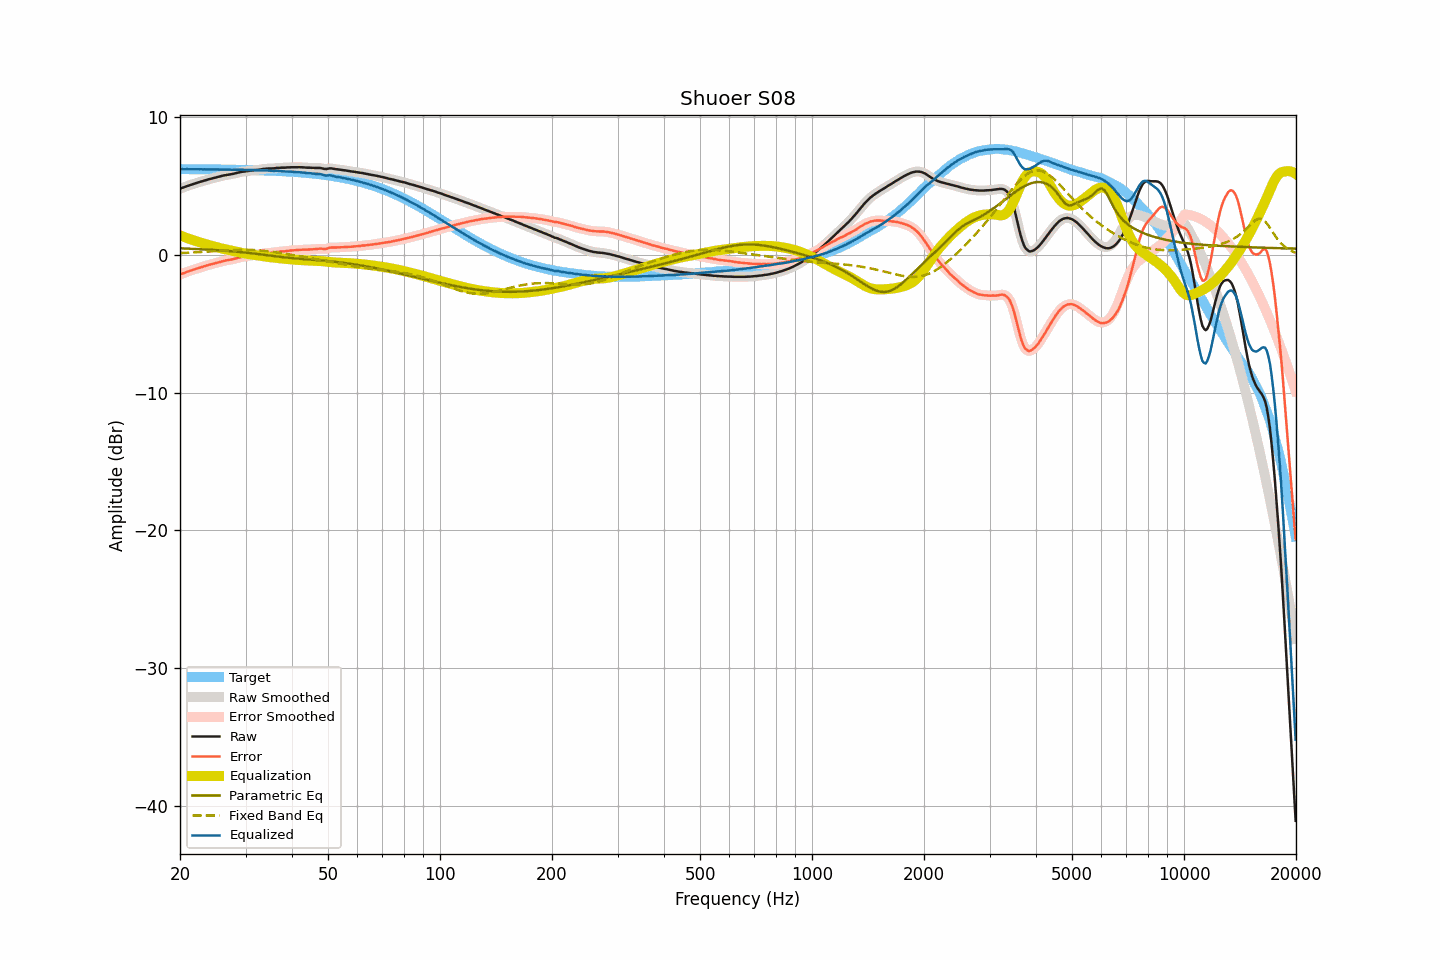

The file beside this chart, header and first rows:
frequency, raw, smoothed, error, error_smoothed, equalization, parametric_eq, fixed_band_eq, equalized_raw, equalized_smoothed, target
20.00, 4.81, 4.81, -1.42, -1.42, 1.42, 0.48, 0.14, 6.23, 6.23, 6.23
20.20, 4.86, 4.85, -1.37, -1.38, 1.38, 0.48, 0.14, 6.23, 6.23, 6.23
20.40, 4.90, 4.90, -1.33, -1.33, 1.33, 0.47, 0.15, 6.23, 6.23, 6.23
20.61, 4.94, 4.94, -1.29, -1.29, 1.29, 0.47, 0.15, 6.22, 6.23, 6.23
20.81, 4.99, 4.98, -1.24, -1.24, 1.24, 0.46, 0.16, 6.23, 6.23, 6.23
21.02, 5.03, 5.03, -1.20, -1.20, 1.20, 0.46, 0.16, 6.23, 6.23, 6.23
21.23, 5.07, 5.07, -1.16, -1.16, 1.16, 0.45, 0.17, 6.23, 6.23, 6.22
21.44, 5.11, 5.11, -1.12, -1.12, 1.12, 0.45, 0.17, 6.23, 6.22, 6.22
21.66, 5.15, 5.14, -1.08, -1.08, 1.08, 0.44, 0.18, 6.23, 6.22, 6.22
21.87, 5.18, 5.18, -1.05, -1.04, 1.04, 0.44, 0.19, 6.22, 6.22, 6.22
22.09, 5.22, 5.22, -1.01, -1.01, 1.00, 0.43, 0.19, 6.22, 6.22, 6.22
22.31, 5.26, 5.25, -0.96, -0.97, 0.97, 0.43, 0.20, 6.22, 6.22, 6.22
22.54, 5.29, 5.29, -0.93, -0.93, 0.93, 0.42, 0.21, 6.22, 6.22, 6.22
22.76, 5.33, 5.32, -0.89, -0.89, 0.89, 0.42, 0.21, 6.22, 6.22, 6.22
22.99, 5.36, 5.36, -0.86, -0.86, 0.86, 0.41, 0.22, 6.21, 6.22, 6.22
23.22, 5.40, 5.39, -0.82, -0.82, 0.82, 0.40, 0.23, 6.22, 6.22, 6.22
23.45, 5.43, 5.43, -0.79, -0.79, 0.79, 0.40, 0.23, 6.21, 6.22, 6.22
23.69, 5.47, 5.46, -0.75, -0.75, 0.75, 0.39, 0.24, 6.22, 6.22, 6.21
23.92, 5.50, 5.50, -0.72, -0.72, 0.72, 0.38, 0.25, 6.22, 6.22, 6.21
24.16, 5.53, 5.53, -0.69, -0.69, 0.69, 0.38, 0.26, 6.21, 6.21, 6.21
24.40, 5.56, 5.56, -0.65, -0.65, 0.65, 0.37, 0.26, 6.21, 6.21, 6.21
24.65, 5.59, 5.59, -0.62, -0.62, 0.62, 0.36, 0.27, 6.21, 6.21, 6.21
24.89, 5.62, 5.62, -0.59, -0.59, 0.59, 0.36, 0.28, 6.21, 6.21, 6.21
25.14, 5.65, 5.65, -0.56, -0.56, 0.56, 0.35, 0.29, 6.20, 6.20, 6.21
25.39, 5.68, 5.68, -0.53, -0.53, 0.53, 0.34, 0.30, 6.20, 6.20, 6.21
25.65, 5.71, 5.71, -0.50, -0.50, 0.50, 0.33, 0.30, 6.20, 6.21, 6.20
25.91, 5.74, 5.74, -0.47, -0.47, 0.47, 0.32, 0.31, 6.21, 6.21, 6.20
26.16, 5.77, 5.76, -0.44, -0.44, 0.44, 0.32, 0.32, 6.21, 6.21, 6.20
26.43, 5.79, 5.79, -0.41, -0.41, 0.42, 0.31, 0.33, 6.20, 6.20, 6.20
26.69, 5.81, 5.81, -0.39, -0.39, 0.39, 0.30, 0.33, 6.20, 6.20, 6.20
26.96, 5.83, 5.83, -0.37, -0.37, 0.37, 0.29, 0.34, 6.20, 6.20, 6.20
27.23, 5.85, 5.85, -0.35, -0.35, 0.35, 0.28, 0.35, 6.19, 6.19, 6.19
27.50, 5.87, 5.87, -0.33, -0.33, 0.32, 0.27, 0.35, 6.19, 6.19, 6.19
27.77, 5.89, 5.89, -0.30, -0.30, 0.30, 0.26, 0.36, 6.18, 6.18, 6.19
28.05, 5.92, 5.92, -0.27, -0.27, 0.27, 0.25, 0.36, 6.18, 6.19, 6.19
28.33, 5.95, 5.94, -0.24, -0.24, 0.24, 0.24, 0.37, 6.19, 6.19, 6.19
28.62, 5.98, 5.97, -0.21, -0.21, 0.21, 0.23, 0.37, 6.19, 6.19, 6.18
28.90, 6.00, 6.00, -0.19, -0.18, 0.19, 0.22, 0.37, 6.18, 6.19, 6.18
29.19, 6.03, 6.02, -0.15, -0.16, 0.16, 0.21, 0.38, 6.19, 6.18, 6.18
29.48, 6.05, 6.04, -0.13, -0.14, 0.14, 0.19, 0.38, 6.18, 6.18, 6.18
29.78, 6.06, 6.06, -0.12, -0.11, 0.11, 0.18, 0.38, 6.17, 6.18, 6.17
30.08, 6.08, 6.08, -0.10, -0.10, 0.09, 0.17, 0.38, 6.17, 6.17, 6.17
30.38, 6.10, 6.09, -0.07, -0.08, 0.07, 0.16, 0.37, 6.17, 6.17, 6.17
30.68, 6.11, 6.11, -0.06, -0.06, 0.06, 0.15, 0.37, 6.16, 6.17, 6.17
30.99, 6.13, 6.12, -0.04, -0.04, 0.04, 0.13, 0.37, 6.17, 6.16, 6.16
31.30, 6.14, 6.14, -0.02, -0.02, 0.02, 0.12, 0.36, 6.16, 6.16, 6.16
31.61, 6.16, 6.15, -0.00, -0.00, 0.01, 0.11, 0.36, 6.16, 6.16, 6.16
31.93, 6.17, 6.16, 0.01, 0.01, -0.01, 0.09, 0.35, 6.15, 6.15, 6.15
32.24, 6.18, 6.18, 0.03, 0.03, -0.03, 0.08, 0.35, 6.15, 6.15, 6.15
32.57, 6.19, 6.19, 0.04, 0.04, -0.05, 0.06, 0.34, 6.14, 6.14, 6.15
32.89, 6.21, 6.21, 0.06, 0.06, -0.07, 0.05, 0.33, 6.14, 6.14, 6.14
33.22, 6.23, 6.23, 0.09, 0.09, -0.09, 0.03, 0.32, 6.14, 6.14, 6.14
33.55, 6.25, 6.24, 0.11, 0.11, -0.10, 0.02, 0.31, 6.14, 6.14, 6.14
33.89, 6.26, 6.26, 0.12, 0.13, -0.12, 0.00, 0.29, 6.14, 6.14, 6.13
34.23, 6.27, 6.27, 0.14, 0.14, -0.13, -0.01, 0.28, 6.13, 6.14, 6.13
34.57, 6.28, 6.27, 0.15, 0.15, -0.15, -0.03, 0.27, 6.13, 6.13, 6.12
34.92, 6.28, 6.28, 0.16, 0.16, -0.16, -0.04, 0.25, 6.12, 6.12, 6.12
35.27, 6.28, 6.28, 0.16, 0.16, -0.17, -0.06, 0.24, 6.10, 6.11, 6.11
35.62, 6.29, 6.29, 0.18, 0.18, -0.19, -0.07, 0.22, 6.10, 6.10, 6.11
35.97, 6.30, 6.30, 0.19, 0.20, -0.20, -0.09, 0.21, 6.10, 6.10, 6.10
... 635 more rows
